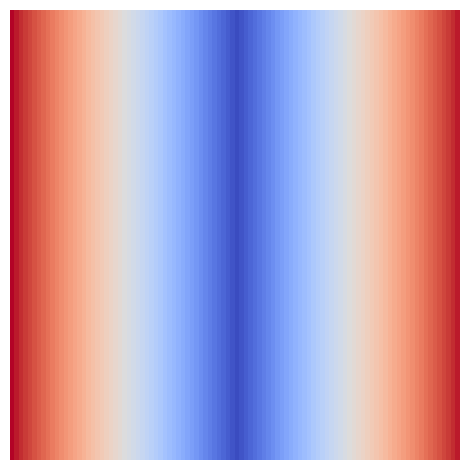
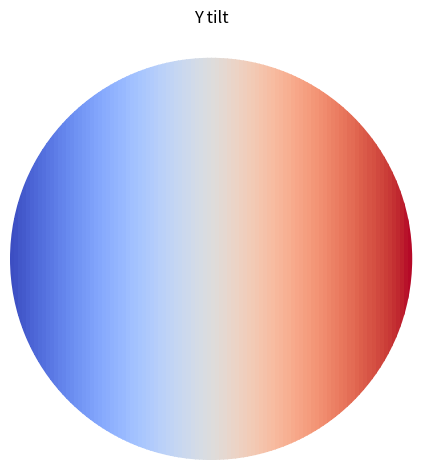
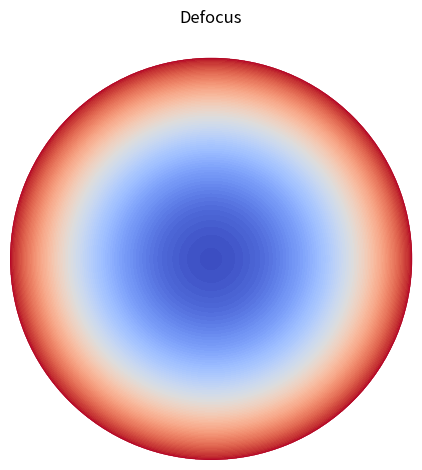

Here is the Python script that generated these plots, in order:
# -*- coding: utf-8 -*-
"""
Calculation of Zernike polynomials.

@author: ssklykov
"""
# %% Imports and globals
import numpy as np
import math
import matplotlib.pyplot as plt
from matplotlib import cm
iteration = 0
plt.close()  # closing all opened and pending figures


# %% Functions definitions
def normalization_factor(m: int, n: int) -> float:
    """
    Calculate according to the paper Honarvar, Paramersan (2013).

    Parameters
    ----------
    m : int
        Azimutal order.
    n : int
        Radial order.

    Returns
    -------
    float
        Calculated value.

    """
    n = abs(n)  # Guarantees that input parameter is always > 0
    if m == 0:
        return np.sqrt(n+1)
    else:
        return np.sqrt(2*(n+1))


def radial_polynomial(m: int, n: int, r: float) -> float:
    """
    According to the paper Honarvar, Paramersan (2013).

    Parameters
    ----------
    m: int
        Azimutal order.
    n: int
        Radial order.
    r: float
        Radius from the polar coordinate.

    Returns
    -------
    float:
        Recursively calculated radial polynomial.
    """
    global iteration  # for accounting number of iterations
    if (iteration == 0):  # for starting calculation make coefficients > 0
        m = abs(m)
        n = abs(n)
        iteration += 1
    # iteration += 1  # Debugging
    # print("iteration:", iteration)  # Debugging
    # print("m:", m, "   ", "n:", n) # Debugging
    if (n == 0) and (m == 0):
        return 1.0
    elif (m > n):
        return 0.0
    else:
        # Recursion formula that should be more effective than direct calculation
        return (r*(radial_polynomial(abs(m-1), n-1, r) + radial_polynomial(m+1, n-1, r)) -
                radial_polynomial(m, n-2, r))


def triangular_function(m: int, theta: float) -> float:
    """
    Calculate triangular function according to the paper Honarvar, Paramersan (2013).

    Parameters
    ----------
    m : int
        Azimutal order.
    theta : float
        Angle from polar coordinates associated with the unit circle .

    Returns
    -------
    float
        Calculated value.

    """
    m = abs(m)
    if (m > 0):
        return math.cos(m*theta)
    elif (m < 0):
        return -math.sin(m*theta)
    else:
        return 1.0


def zernike_polynomial(m: int, n: int, r: float, theta: float) -> float:
    """
    Calculate according to the paper Honarvar, Paramersan (2013).

    Parameters
    ----------
    m: int
        Azimutal order.
    n: int
        Radial order.
    r: float
        Radius from a polar coordinate system.
    theta: float
        Angle from a polar coordinate system.

    Returns
    -------
    float:
        Recursively calculated Zernike polynomial.
    """
    return (normalization_factor(m, n)*radial_polynomial(m, n, r)*triangular_function(m, theta))


def zernike_polynomials_sum(orders: list, r: float, theta: float) -> float:
    """
    Return sum of specified Zernike polynomials (m,n) for the particular point on the unit circle.

    Parameters
    ----------
    orders : list
        List of tuples like [(m,n), ...] with all Zernike polynomials orders for summing.
    r : float
        Radius on the unit circle.
    theta : float
        Angle on the unit circle.

    Raises
    ------
    TypeError
        If the input list doesn't contain tuples formatted as (m,n).

    Returns
    -------
    float
        Sum of all specified Zernike polynomials.
    """
    s = 0.0  # initial sum
    for tuple_orders in orders:
        if not (isinstance(tuple_orders, tuple)):
            raise TypeError
            break
        else:
            (m, n) = tuple_orders
            s += zernike_polynomial(m, n, r, theta)
    return s


def plot_zps_polar(orders: list, step_r: float = 0.01, step_theta: float = 1.0,
                   title: str = "Sum of few Zernike polynomials"):
    """
    Plot Zernike's polynomials sum ("zps") in polar projection for the unit radius circle.

    Parameters
    ----------
    orders : list
        List of Zernike polynomials orders recorded in tuples (m, n) inside the list like [(m, n), ...].
    step_r : float, optional
        Step for calculation of radius for a summing map (colormap). The default is 0.01.
    step_theta : float, optional
        Step (in grades) for calculation of angle for a summing map (colormap). The default is 1.0.
    title : str, optional
        Title for placing on the plot, e.g. for specific single polynomial like X Tilt. The default is "Sum of few Zernike polynomials".

    Returns
    -------
    None. The plot is shown in the separate window.

    """
    R = np.arange(0.0, 1.0+step_r, step_r)
    Theta = np.arange(0.0, 2*np.pi+np.radians(step_theta), np.radians(step_theta))
    (i_size, j_size) = (np.size(R, 0), np.size(Theta, 0))
    Z = np.zeros((i_size, j_size), dtype='float')
    for i in range(i_size):
        for j in range(j_size):
            Z[i, j] = zernike_polynomials_sum(orders, R[i], Theta[j])
    # Plotting and formatting - Polar projection + plotting the colormap as filled contour using "contourf"
    plt.figure()
    plt.axes(projection='polar')
    n_used_tones = 100
    plt.contourf(Theta, R, Z, n_used_tones, cmap=cm.coolwarm)
    plt.title(title)
    plt.axis('off')
    plt.tight_layout()


def plot_zps_rectangular(orders: list, step_xy: float = 0.02):
    """
    Plot the rectangular projection of calculated Zernike polynomials sum.

    Parameters
    ----------
    orders : list
        List of Zernike polynomials orders recorded in tuples (m, n) inside the list like [(m, n), ...].
    step_xy : float, optional
        Step in X,Y axes calculated for the range [-1, 1]. The default is 0.02.

    Returns
    -------
    None. The plot is shown in the separate window

    """
    X = np.arange(-1.0, 1.0, step_xy)
    Y = np.arange(-1.0, 1.0, step_xy)
    X, Y = np.meshgrid(X, Y)
    R = np.sqrt(np.power(X, 2) + np.power(Y, 2))
    Theta = np.arctan(Y/X)
    (i_size, j_size) = (np.size(X, 0), np.size(X, 1))
    Z = np.zeros((i_size, j_size), dtype='float')
    for i in range(i_size):
        for j in range(j_size):
            Z[i, j] = zernike_polynomials_sum(orders, R[i, j], Theta[i, j])
    # Plotting and formatting - Rectangular projection
    plt.imshow(Z, cmap=cm.coolwarm)  # Plot colormap surface
    plt.axis('off')
    plt.tight_layout()


# %% Tests
if __name__ == '__main__':
    r = 1.0; m = 1; n = 1; theta = 0.0
    # print(normalization_factor(0,0))
    print("radial polynomial:", radial_polynomial(m, n, r))
    print("zernike polynomial:", zernike_polynomial(m, n, r, theta))
    # print("sum of two polynomials 1, 1 and 0, 2:", zernike_polynomials_sum([(1, 1), (0, 2)], r, theta))

    # %% Plotting results over the surface
    # Calculation of plotting points as 2D matrix
    orders = [(-1, 1)]  # Y tilt
    plot_zps_rectangular(orders)
    # Plotting as the radial surface - Y tilt and Defocus
    step_r = 0.005
    step_theta = 1  # in grads
    orders = [(-1, 1)]  # Y tilt
    plot_zps_polar(orders, step_r, step_theta, "Y tilt")
    orders = [(0, 2)]  # Defocus
    plot_zps_polar(orders, step_r, step_theta, "Defocus")
